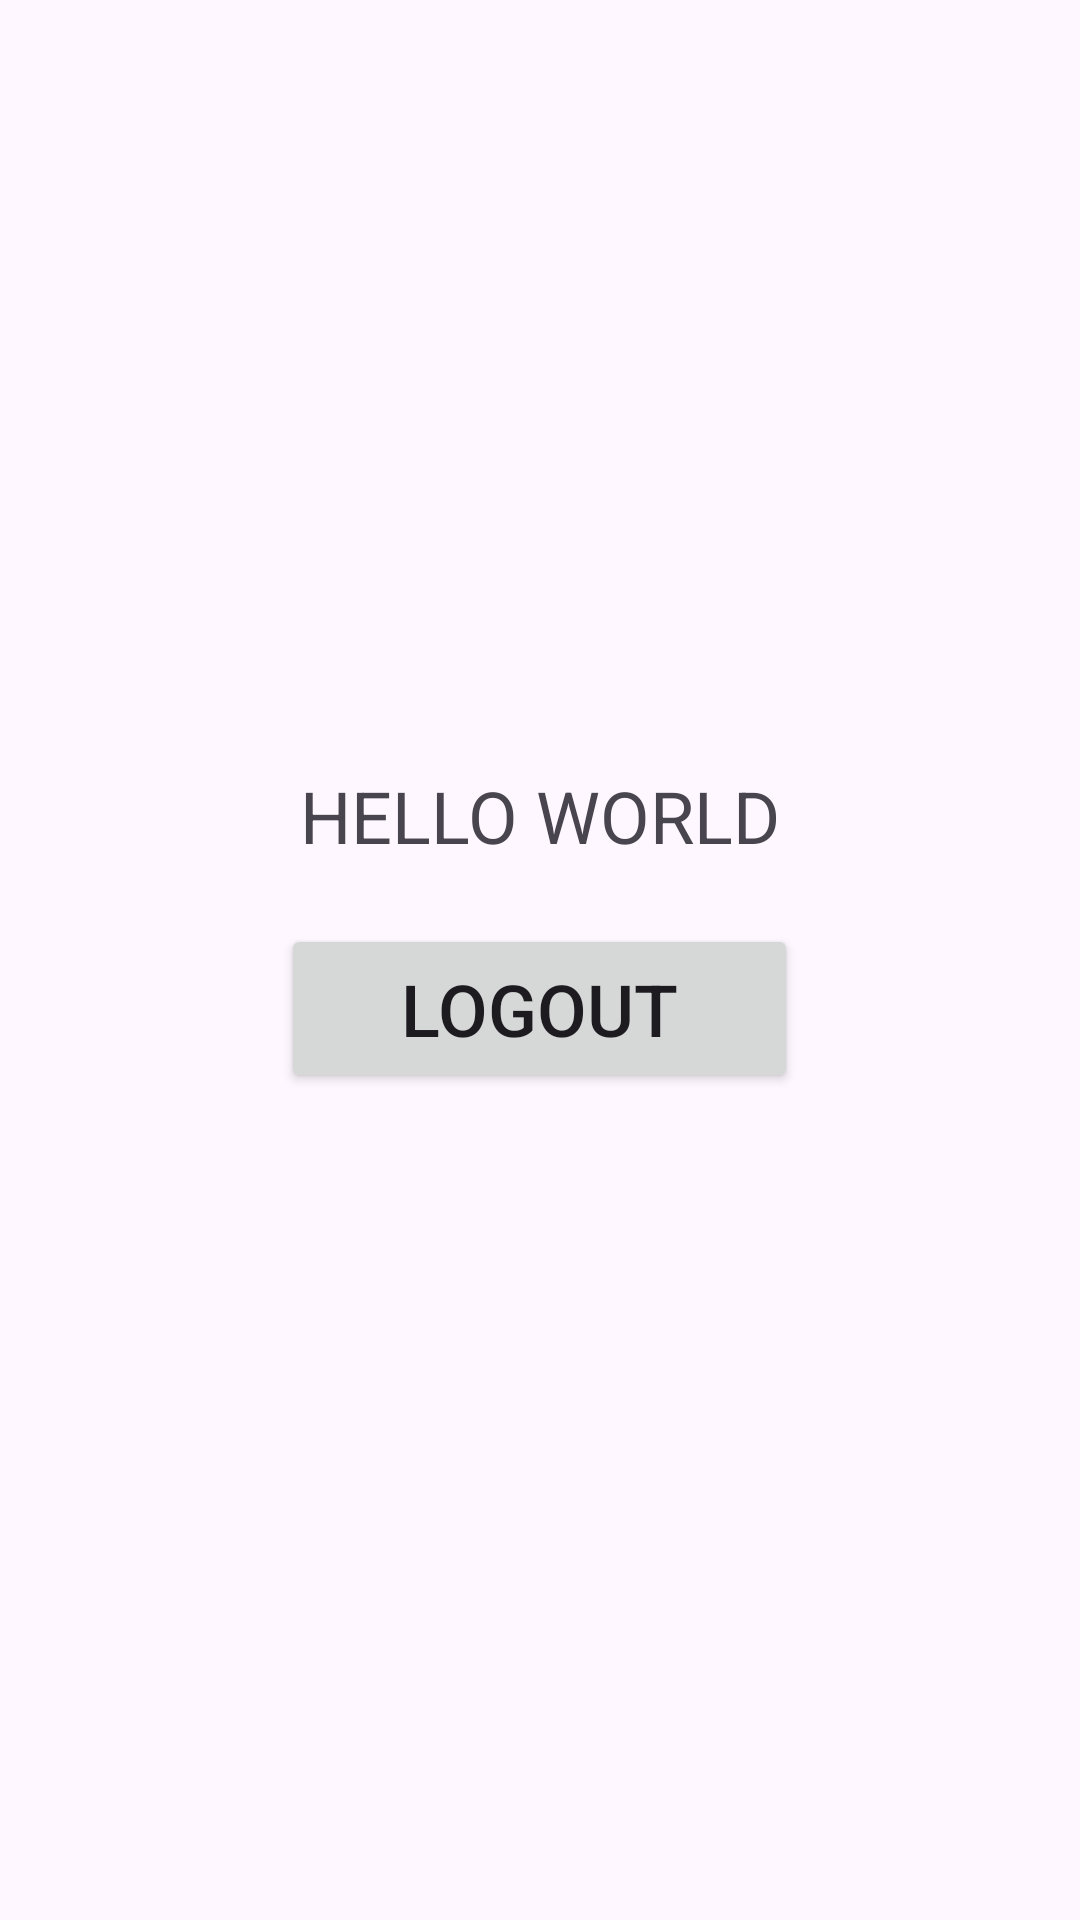

Produce the Android XML layout that renders to this screen, including the resource entries it uses.
<!-- AndroidManifest.xml: application theme Theme.HackTestAppOne -->
<!-- res/layout/activity_home.xml -->
<?xml version="1.0" encoding="utf-8"?>
<LinearLayout xmlns:android="http://schemas.android.com/apk/res/android"
    xmlns:app="http://schemas.android.com/apk/res-auto"
    xmlns:tools="http://schemas.android.com/tools"
    android:layout_width="match_parent"
    android:orientation="vertical"
    android:gravity="center"
    android:layout_gravity="center"
    android:layout_height="match_parent"
    tools:context=".Home">
<TextView
    android:id="@+id/userDetails"
    android:layout_width="wrap_content"
    android:layout_height="wrap_content"
    android:textSize="24dp"
    android:text="HELLO WORLD"
    />
    <Button
        android:id="@+id/logout"
        android:layout_margin="20dp"
        android:paddingHorizontal="40dp"
        android:paddingVertical="12dp"
        android:textSize="24dp"
        android:layout_width="wrap_content"
        android:layout_height="wrap_content"
        android:text="Logout"
        />
</LinearLayout>
<!-- resources referenced by this layout -->
<resources>
  <style name="Theme.HackTestAppOne" parent="Base.Theme.HackTestAppOne" />
  <style name="Base.Theme.HackTestAppOne" parent="Theme.Material3.DayNight.NoActionBar">
          
          
      </style>
</resources>
